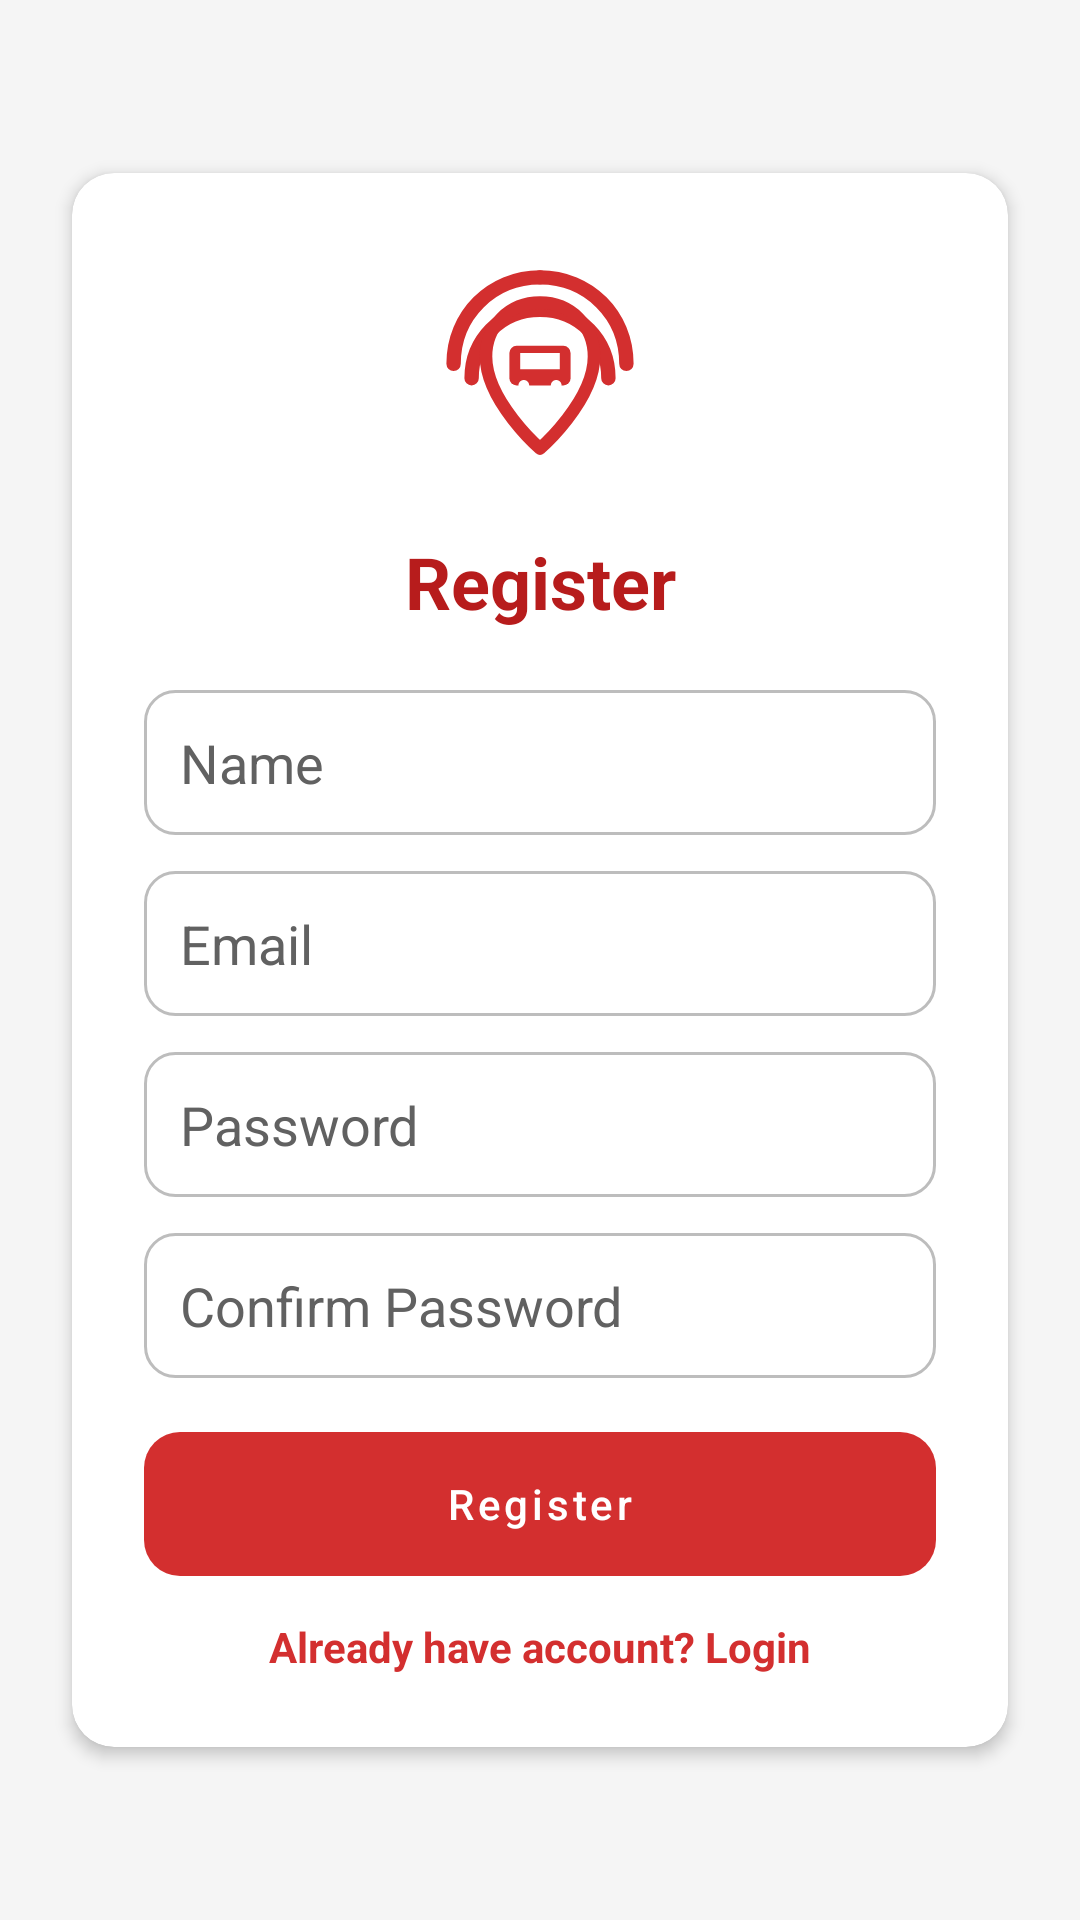

Layout XML and referenced resources for this Android screen:
<!-- AndroidManifest.xml: application theme Theme.SmartBus -->
<!-- res/layout/activity_register.xml -->
<?xml version="1.0" encoding="utf-8"?>
<androidx.constraintlayout.widget.ConstraintLayout xmlns:android="http://schemas.android.com/apk/res/android"
    xmlns:app="http://schemas.android.com/apk/res-auto"
    android:layout_width="match_parent"
    android:layout_height="match_parent"
    android:background="@color/background_off_white">

    <com.google.android.material.card.MaterialCardView
        android:id="@+id/card_register"
        android:layout_width="0dp"
        android:layout_height="wrap_content"
        android:layout_marginStart="24dp"
        android:layout_marginEnd="24dp"
        style="@style/SmartBus.Card"
        app:layout_constraintBottom_toBottomOf="parent"
        app:layout_constraintEnd_toEndOf="parent"
        app:layout_constraintStart_toStartOf="parent"
        app:layout_constraintTop_toTopOf="parent">

        <LinearLayout
            android:layout_width="match_parent"
            android:layout_height="wrap_content"
            android:orientation="vertical"
            android:padding="24dp">

            <ImageView
                android:layout_width="84dp"
                android:layout_height="84dp"
                android:layout_gravity="center_horizontal"
                android:contentDescription="@string/smartbus_logo_desc"
                android:src="@drawable/ic_smartbus_logo" />

            <TextView
                android:layout_width="match_parent"
                android:layout_height="wrap_content"
                android:layout_marginTop="12dp"
                android:gravity="center"
                android:text="@string/register_title"
                android:textColor="@color/title_dark_red"
                android:textSize="24sp"
                android:textStyle="bold" />

            <EditText
                android:id="@+id/et_register_name"
                android:layout_width="match_parent"
                android:layout_height="wrap_content"
                android:layout_marginTop="20dp"
                android:autofillHints="name"
                style="@style/SmartBus.Input"
                android:hint="@string/hint_name"
                android:inputType="textPersonName"
                />

            <EditText
                android:id="@+id/et_register_email"
                android:layout_width="match_parent"
                android:layout_height="wrap_content"
                android:layout_marginTop="12dp"
                android:autofillHints="emailAddress"
                style="@style/SmartBus.Input"
                android:hint="@string/hint_email"
                android:inputType="textEmailAddress"
                />

            <EditText
                android:id="@+id/et_register_password"
                android:layout_width="match_parent"
                android:layout_height="wrap_content"
                android:layout_marginTop="12dp"
                android:autofillHints="newPassword"
                style="@style/SmartBus.Input"
                android:hint="@string/hint_password"
                android:inputType="textPassword"
                />

            <EditText
                android:id="@+id/et_register_confirm_password"
                android:layout_width="match_parent"
                android:layout_height="wrap_content"
                android:layout_marginTop="12dp"
                android:autofillHints="newPassword"
                style="@style/SmartBus.Input"
                android:hint="@string/hint_confirm_password"
                android:inputType="textPassword"
                />

            <Button
                android:id="@+id/btn_register"
                style="@style/SmartBus.Button.Primary"
                android:layout_width="match_parent"
                android:layout_height="wrap_content"
                android:layout_marginTop="18dp"
                android:text="@string/btn_register" />

            <TextView
                android:id="@+id/tv_go_login"
                android:layout_width="match_parent"
                android:layout_height="wrap_content"
                android:layout_marginTop="14dp"
                android:gravity="center"
                android:text="@string/go_login"
                android:textColor="@color/primary_red"
                android:textStyle="bold" />

        </LinearLayout>

    </com.google.android.material.card.MaterialCardView>

</androidx.constraintlayout.widget.ConstraintLayout>
<!-- resources referenced by this layout -->
<resources>
  <color name="background_off_white">#F5F5F5</color>
  <color name="primary_red">#D32F2F</color>
  <color name="title_dark_red">#B71C1C</color>
  <string name="btn_register">Register</string>
  <string name="go_login">Already have account? Login</string>
  <string name="hint_confirm_password">Confirm Password</string>
  <string name="hint_email">Email</string>
  <string name="hint_name">Name</string>
  <string name="hint_password">Password</string>
  <string name="register_title">Register</string>
  <string name="smartbus_logo_desc">SmartBus logo</string>
  <style name="SmartBus.Button.Primary" parent="Widget.MaterialComponents.Button">
          <item name="android:background">@drawable/bg_primary_button</item>
          <item name="android:textColor">@color/accent_white</item>
          <item name="android:textAllCaps">false</item>
          <item name="android:stateListAnimator">@animator/button_press_scale</item>
          <item name="android:minHeight">48dp</item>
      </style>
  <style name="SmartBus.Card" parent="Widget.MaterialComponents.CardView">
          <item name="cardBackgroundColor">@color/accent_white</item>
          <item name="cardCornerRadius">14dp</item>
          <item name="cardElevation">3dp</item>
      </style>
  <style name="SmartBus.Input" parent="Widget.AppCompat.EditText">
          <item name="android:background">@drawable/bg_input_field</item>
          <item name="android:padding">12dp</item>
          <item name="android:textColor">@color/text_primary</item>
          <item name="android:textColorHint">@color/text_secondary</item>
      </style>
  <style name="Theme.SmartBus" parent="Base.Theme.SmartBus" />
  <color name="accent_white">#FFFFFF</color>
  <!-- drawable bg_primary_button (drawable) -->
  <?xml version="1.0" encoding="utf-8"?>
  <selector xmlns:android="http://schemas.android.com/apk/res/android">
      <item android:state_pressed="true">
          <shape android:shape="rectangle">
              <solid android:color="@color/primary_dark_red" />
              <corners android:radius="12dp" />
          </shape>
      </item>
      <item>
          <shape android:shape="rectangle">
              <solid android:color="@color/primary_red" />
              <corners android:radius="12dp" />
          </shape>
      </item>
  </selector>
  <color name="text_primary">#212121</color>
  <color name="text_secondary">#616161</color>
  <style name="Base.Theme.SmartBus" parent="Theme.MaterialComponents.DayNight.NoActionBar">
          <item name="colorPrimary">@color/primary_red</item>
          <item name="colorPrimaryVariant">@color/primary_dark_red</item>
          <item name="colorOnPrimary">@color/accent_white</item>
          <item name="colorSecondary">@color/accent_white</item>
          <item name="colorOnSecondary">@color/primary_dark_red</item>
          <item name="android:colorBackground">@color/background_off_white</item>
          <item name="colorSurface">@color/accent_white</item>
          <item name="colorOnSurface">@color/text_primary</item>
          <item name="android:statusBarColor">@color/primary_dark_red</item>
          <item name="android:navigationBarColor">@color/accent_white</item>
      </style>
  <color name="primary_dark_red">#B71C1C</color>
  <color name="input_stroke_default">#BDBDBD</color>
</resources>
